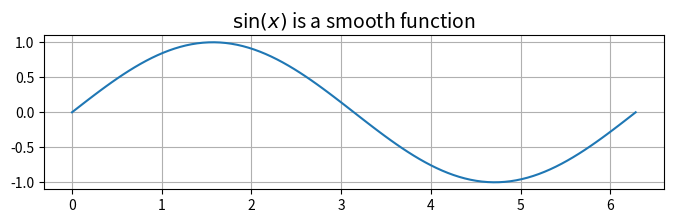
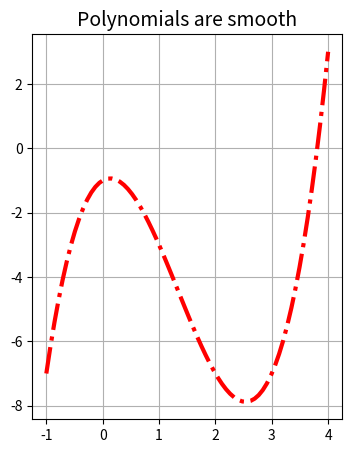
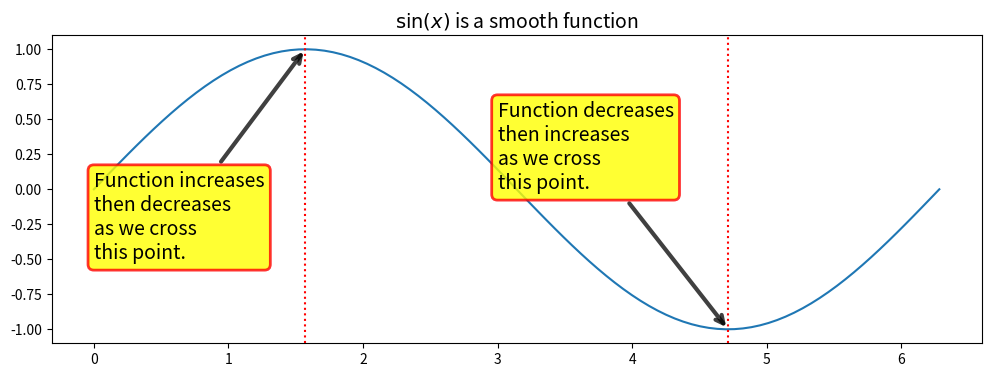

Generate these figures, in order, with matplotlib: (Note: this script raises an exception after producing the figures.)
import numpy as np
import matplotlib.pyplot as plt

# Numpy has lots of familiar mathematical functions that are optimized to be
# evaluated on arrays of data, routines for making specific types of arrays of
# data and also many familiar mathematical constants

x = np.linspace(0, 2*np.pi, 100)  # Make an array of 100 x values from 0 to 2\pi 
plt.figure(figsize=(8,2))
plt.plot(x, np.sin(x))
plt.title('$\sin(x)$ is a smooth function', fontsize=14)
plt.grid()

# We raise a number to a power using ** not ^
def my_polynomial(x):
    return x**3 - 4*x**2 + x - 1

x = np.linspace(-1, 4, 70)  # An array of 70 points from -1 to 4
plt.figure(figsize=(4, 5)) # Define plot size
plt.plot(x, my_polynomial(x), color='r', linewidth=3, linestyle='-.') # Plot polynomial
plt.title('Polynomials are smooth', fontsize=14) # Add title with customized size
plt.grid() # Add background grid

x = np.linspace(0, 2*np.pi, 100)  # Make an array of 100 x values from 0 to 2\pi 
plt.figure(figsize=(12,4))
plt.plot(x, np.sin(x))
plt.axvline(np.pi/2, c='r', ls=':')
plt.axvline(3*np.pi/2, c='r', ls=':')
plt.title('$\sin(x)$ is a smooth function', fontsize=14)


# Now we add fancier annotations to the plot with text and arrows in a two-step process

# First, we define the dict (dictionary) of properties of the textboxes and arrows used in the annotation
bbox = dict(boxstyle="round", fc='yellow', color='r', alpha=0.8, linewidth=2)  # properties for bounding box of text
arrowprops = dict(arrowstyle='->', color='k', alpha=0.75, linewidth=3)  # properties for the arrow

# Now annotate the plot
plt.annotate('Function increases\nthen decreases\nas we cross\nthis point.', 
             fontsize=14, xy=(np.pi/2, 1), xytext=(0,-0.5), color='k',
             bbox = bbox, arrowprops = arrowprops)

plt.annotate('Function decreases\nthen increases\nas we cross\nthis point.', 
             fontsize=14, xy=(3*np.pi/2, -1), xytext=(3.,0), color='k',
             bbox = bbox, arrowprops = arrowprops)   

# Usually place these at the top of a notebook if you know you are going to use widgets
# This cell only needs to be executed once
from ipywidgets import interact, interactive, fixed, interact_manual
import ipywidgets as widgets

def plot_line(m, b):
    x = np.linspace(-1, 1, 2)
    y = m*x + b
    plt.figure(figsize=(4,4))
    plt.plot(x, y)
    title_str = '$f(x) = ' + str(m) + 'x + ' + str(b) + '$'
    plt.title(title_str)
    plt.grid();

interact(plot_line, 
             m = widgets.FloatSlider(value=0.1, min=-1, max=1, step=0.1),
             b = widgets.FloatSlider(value=0, min=-1, max=1)
        )

def secant_line_slope(f, x, h):
    return (f(x+h)-f(x))/h

def plot_linear_approx(f, xmin, xmax, h, n, show_slope_approx_roots=False):
    xs = np.linspace(xmin, xmax, n)

    fig, ax1 = plt.subplots(figsize=(8,8))
    
    # First plot the function
    ax1.plot(xs, f(xs), color='b')
    ax1.set_ylabel('f(x)', color='b', fontsize=14)

    # instantiate a second axes that shares the same x-axis
    ax2 = ax1.twinx()  
    # now plot the secant line slopes
    ax2.plot(xs, secant_line_slope(f, xs, h), color='r')
    ax2.set_ylabel('Secant line slopes', color='r', fontsize=14) 

    # Let's add the x-axis to the ax2 plot so that we can see where the derivative
    # is equal to zero
    ax2.axhline(0, linewidth=2, linestyle=':', c='k');  # plot typical x-axis
    
    # Do we want to see where the slopes are approximately zero?
    if show_slope_approx_roots:
        roots = []
        delta_x = xs[1]-xs[0]
        for x in xs:
            if secant_line_slope(f, x, h) == 0:
                roots.append(x)
            elif secant_line_slope(f, x-delta_x, h) * secant_line_slope(f, x+delta_x, h) < 0:
                roots.append(x)
        for root in roots:
            ax2.axvline(root, linewidth=1, linestyle=':', c='r')

interact_manual(plot_linear_approx,
                    f = fixed(lambda x: np.sin(x)),  # We use a lambda function here
                    xmin = fixed(0),
                    xmax = fixed(2*np.pi),
                    h = widgets.FloatLogSlider(value=0.01, min=-16, max=-2, base=10, step=1),
                    n = widgets.IntSlider(value=100, min=50, max=1000, step=50),
                    show_slope_approx_roots = widgets.Checkbox(value=False,
                                                       description='Show approx. roots of slopes?')

               );

interact_manual(plot_linear_approx,
                    f = fixed(my_polynomial),  # We use a lambda function here
                    xmin = fixed(0),
                    xmax = fixed(2),
                    h = widgets.FloatLogSlider(value=0.01, min=-16, max=-2, base=10, step=1),
                    n = widgets.IntSlider(value=100, min=50, max=1000, step=50),
                    show_slope_approx_roots = widgets.Checkbox(value=False,
                                                       description='Show approx. roots of slopes?')

               );

def tent(x):
    if (-1 < x) and (x < 0):
        return x+1
    elif (0 <= x) and (x < 1):
        return 1-x
    else:
        return 0

# We canNOT evaluate the function above on numpy arrays!
# Why not? The answer lies within the inequalities...

x = np.linspace(-2, 2, 101)
y = tent(x)

# Let's define a tent function that can handle arrays
def tent4array(xs):
    n = len(xs)  # obtain the length of the xs array
    ys = np.zeros(n)  # Make an array of zeros that is the same length as the array of x values
    # Now loop over each of the components in the xs array
    for i in range(n):
        ys[i] = tent(xs[i])
    
    return ys

plt.figure(figsize=(10,3))
x = np.linspace(-2, 2, 201)
plt.plot(x, tent4array(x), color='purple', linewidth=2, linestyle=':')
plt.title('This function has 3 points of non-smoothness', fontsize=14)
plt.grid()

def surfArea(r):

    if np.any(r <= 0):
        raise ValueError('The circular base requires r>0')
    
    S = np.pi*r**2 + 2000/r 
    
    return S

r = np.linspace(0, 40, 100)

plt.figure(figsize=(7,7))
plt.plot(r[1:], surfArea(r[1:]))  # Note that we do NOT use r[0] in the plotting
plt.title('Surf. Area of 1 L container vs. base radius', fontsize=16)
plt.ylabel('Surf. Area [cm$^2$]', fontsize=14)
plt.xlabel('Radius [cm] of base', fontsize=14)

from IPython.display import IFrame
IFrame("https://docs.scipy.org/doc/scipy/reference/optimize.html", 900,500)

import scipy.optimize as opt

optimal_jar_info = opt.minimize(surfArea, x0=5)
print(optimal_jar_info)

r_opt = optimal_jar_info.x
print(r_opt)

def approx_deriv_4_arrays(f, xs):
    n = len(xs)  # obtain the length of the xs array
    ys = np.zeros(n)  # Make an array of zeros that is the same length as the array of x values
    # Now loop over each of the components in the xs array
    for i in range(n):
        ys[i] = opt.approx_fprime(xs[i], f, epsilon=1e-7)
    
    return ys

fig, ax1 = plt.subplots(figsize=(8,8))

ax1.set_xlabel('Radius [cm] of base', fontsize=14)
ax1.set_ylabel('Surf. Area [cm$^2$]', color='b', fontsize=14)

ax1.plot(r[1:], surfArea(r[1:]), color='b')
ax1.tick_params(axis='y', labelcolor='b')

# instantiate a second axes that shares the same x-axis
ax2 = ax1.twinx()  

# we already handled the x-label with ax1 so we should just label the new y-axis
ax2.set_ylabel('$dS/dr$', color='r', fontsize=14) 

ax2.plot(r[1:],approx_deriv_4_arrays(surfArea, r[1:]), color='r')
ax2.tick_params(axis='y', labelcolor='r')

ax2.axhline(0, linewidth=1, linestyle=':', c='k')  # plot typical x-axis
ax2.axvline(r_opt, linewidth=1, linestyle=':', c='k');

def totalCost(r):

    if np.any(r <= 0):
        raise ValueError('The circular base requires r>0')
    
    cost_of_glass = 0.001*surfArea(r)
    cost_of_lid = 0.003*np.pi*r**2
    
    return cost_of_glass + cost_of_lid

r = np.linspace(0, 40, 100)

plt.figure(figsize=(7,7))
plt.plot(r[1:], totalCost(r[1:]))  # Note that we do NOT use r[0] in the plotting
plt.title('Total cost of 1 L container vs. base radius', fontsize=16)
plt.ylabel('Total cost [\$]', fontsize=14)
plt.xlabel('Radius [cm] of base', fontsize=14)

real_optimal_jar_info = opt.minimize(totalCost, x0=5)
print(real_optimal_jar_info)

real_r_opt = real_optimal_jar_info.x

fig, ax1 = plt.subplots(figsize=(8,8))

ax1.set_xlabel('Radius [cm] of base', fontsize=14)
ax1.set_ylabel('Total Cost [\$]', color='b', fontsize=14)

ax1.plot(r[1:], totalCost(r[1:]), color='b')
ax1.tick_params(axis='y', labelcolor='b')

# instantiate a second axes that shares the same x-axis
ax2 = ax1.twinx()  

# we already handled the x-label with ax1 so we should just label the new y-axis
ax2.set_ylabel('$dC/dr$', color='r', fontsize=14) 

ax2.plot(r[1:],approx_deriv_4_arrays(totalCost, r[1:]), color='r')
ax2.tick_params(axis='y', labelcolor='r')

ax2.axhline(0, linewidth=1, linestyle=':', c='k')  # plot typical x-axis
ax2.axvline(real_r_opt, linewidth=1, linestyle=':', c='k')
ax2.annotate('Optimal radius\n' + r'$\approx$ {:.2f}'.format(real_r_opt[0]), 
             fontsize=14, xy=(real_r_opt[0], -1), xytext=(real_r_opt[0]+5,-2), 
             color='k', bbox = bbox, arrowprops = arrowprops);

jar_1_h = 1000/(np.pi*r_opt**2)
jar_2_h = 1000/(np.pi*real_r_opt**2)

# "usual" ratio of height to radius
print('Usual ratio of h to r for pasta jars: ', 6.61/(3.37/2))

print('Minimizing glass results in ratio of h to r of: ', jar_1_h/r_opt)

print('Minimizing total cost results in ratio of h to r of: ', jar_2_h/real_r_opt)